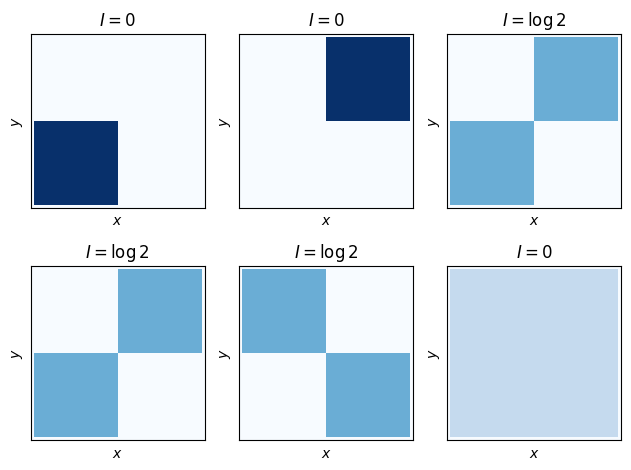

Reproduce this figure in Python.
"""Appearing and vanishing mutual information illustration."""

import matplotlib.pyplot as plt
import numpy as np


def plot_density(ax: plt.Axes, array: np.ndarray, title: str) -> None:
    """Plots density in `array` on `ax`."""
    ax.imshow(array, origin="lower", extent=[0, 2, 0, 2], cmap="Blues", vmin=0, vmax=1)
    ax.set_xticks([])
    ax.set_yticks([])
    ax.set_xlabel("$x$")
    ax.set_ylabel("$y$")
    ax.set_title(title)


def main() -> None:
    x = np.linspace(0, 2)
    y = np.linspace(0, 2)

    X, Y = np.meshgrid(x, y)

    fig, axs = plt.subplots(2, 3, dpi=300)

    # First row: appearing MI
    # Component 1 (bottom left)
    ax = axs[0, 0]
    mask1 = (0 < X) & (X < 1) & (0 < Y) & (Y < 1)
    plot_density(ax, mask1, "$I=0$")

    # Component 2 (top right)
    ax = axs[0, 1]
    mask2 = (1 < X) & (X < 2) & (1 < Y) & (Y < 2)
    plot_density(ax, mask2, "$I=0$")

    # Mixture
    ax = axs[0, 2]
    mask3 = mask1 | mask2
    plot_density(ax, 0.5 * mask3, "$I=\\log 2$")

    # Second row
    # Component 1: mixture from first row
    ax = axs[1, 0]
    plot_density(ax, 0.5 * mask3, "$I=\\log 2$")

    # Component 2: symmetric mixture
    ax = axs[1, 1]
    mask4 = (0 < X) & (X < 1) & (1 < Y) & (Y < 2) | (1 < X) & (X < 2) & (0 < Y) & (Y < 1)
    plot_density(ax, 0.5 * mask4, "$I=\\log 2$")

    # Mixture: independent
    ax = axs[1, 2]
    plot_density(ax, 0.25 * (mask3 | mask4), "$I=0$")

    fig.tight_layout()
    fig.savefig("appearing_and_vanishing_mi.pdf")


if __name__ == "__main__":
    main()
